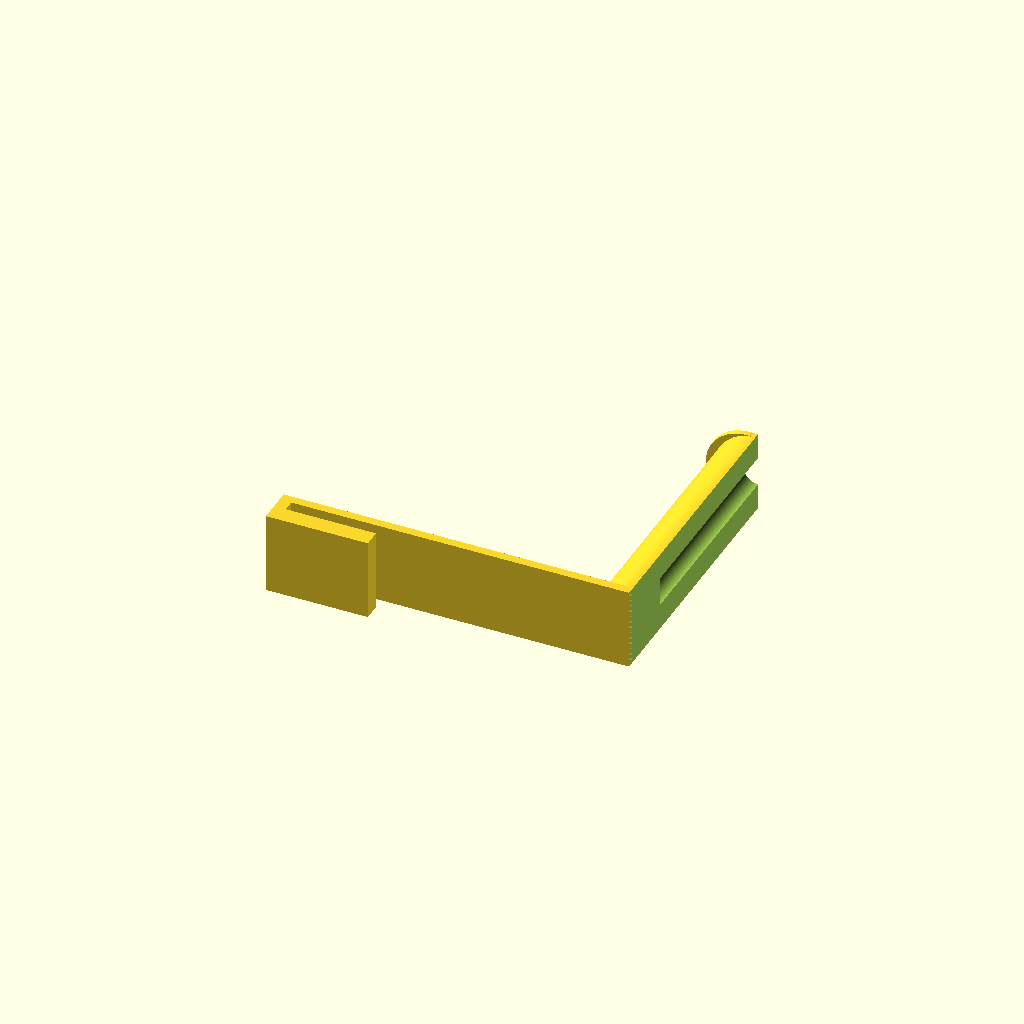
Cell 1: the model at its default parameters.
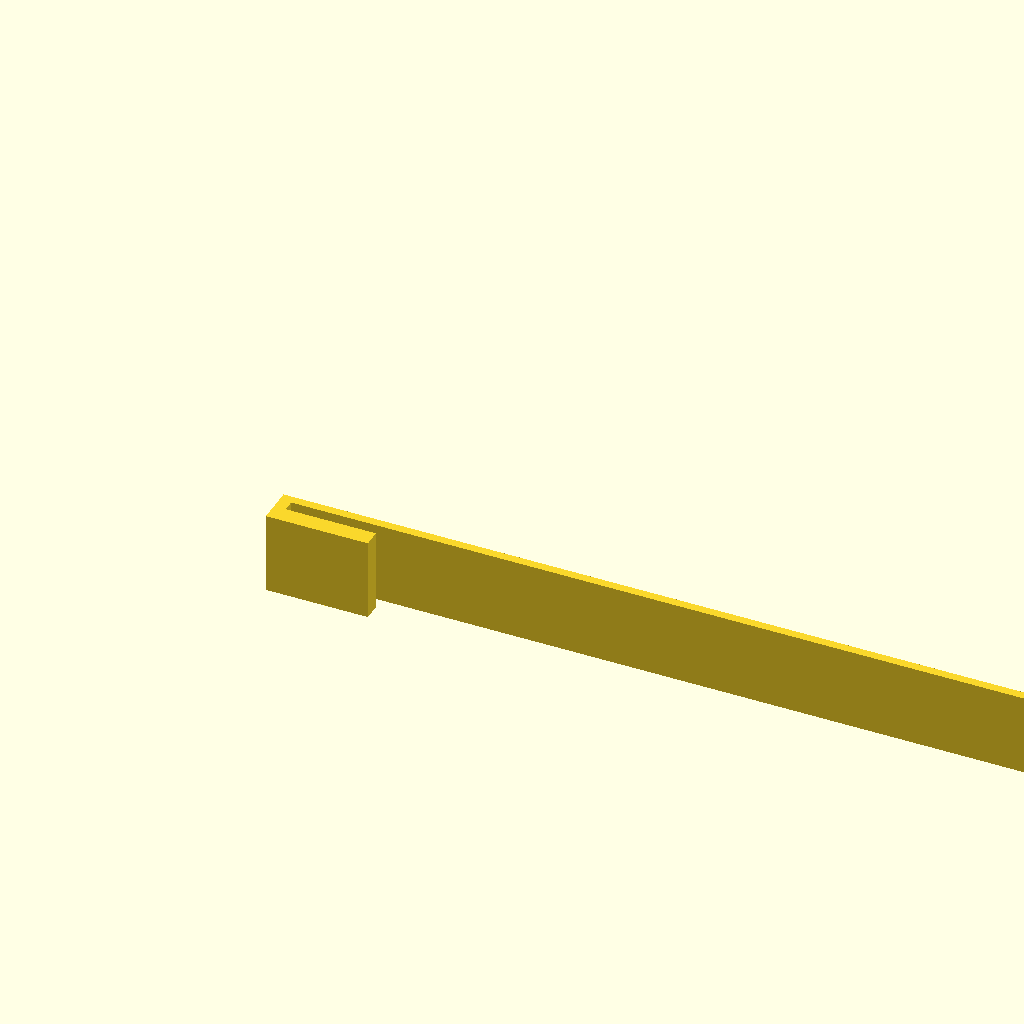
Cell 2: height = 350 (everything else at default).
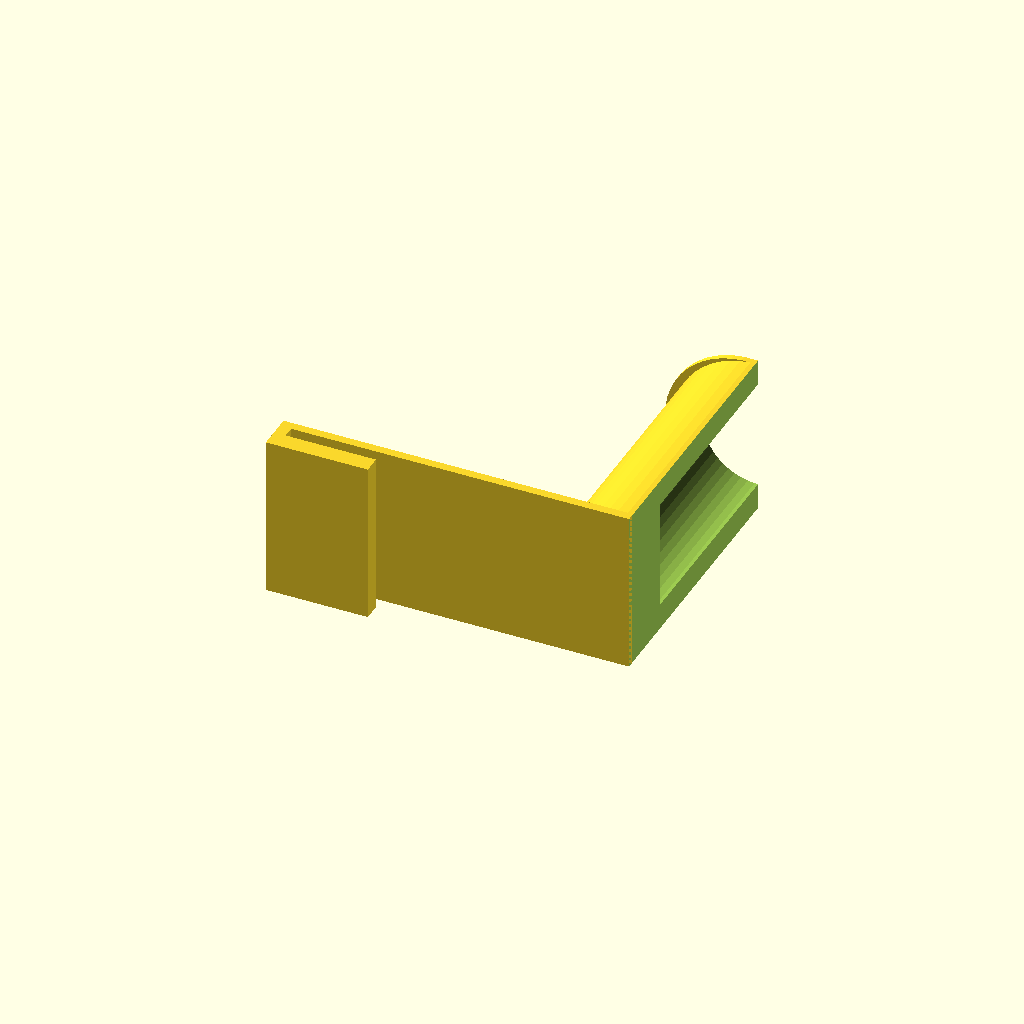
Cell 3: the same model with d = 56.
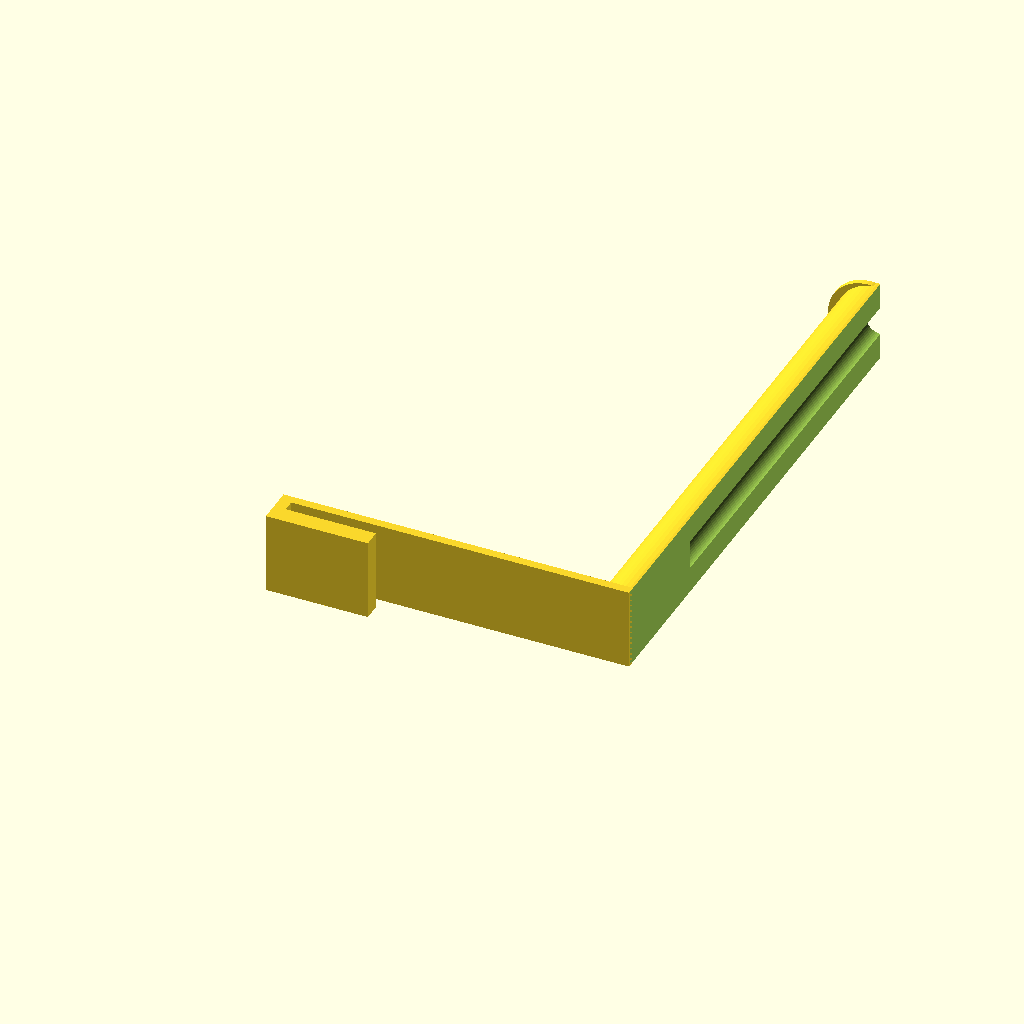
Cell 4: the same model with l = 180.
One fixed orthographic camera (rotation 55°, 0°, 25°; colour scheme Cornfield) for every cell.
The OpenSCAD source (inputs/thingiverse/thing-1021354/z18_spool_holder.scad):
// diameter of the rod
d=28;
// length of the rod
l=90;
// height of the rod
height=120; // [35:350]

difference() {
	union() {
		cube([35,6,d]);
		cube([4,13,d]);
		translate([0,10,0]) {
			cube([height,3,d]);
		}
		difference() {
			union() {
				translate([height,12,d/2]) {
					rotate([-90,0,0]) {
						cylinder(r=d/2, h=l+1+2, $fn=50);
					}
				}
				translate([height-3,12+1+l,d/2]) {
					rotate([-90,0,0]) {
						cylinder(r=d/2, h=2, $fn=50);
					}
				}
			}
			translate([height,10+l/4,d/2]) {
				rotate([-90,0,0]) {
					cylinder(r=d/2-9, h=l+1+2+10, $fn=50);
				}
			}
		}
	}
	translate([height,0,-1]) {
		cube([d/2+1,l+12+1+2+1,d+2]);
	}
}
Customizer parameters (derived from the source; name, type, default, range or options):
d: number, default 28
l: number, default 90
height: number, default 120, range 35 to 350
